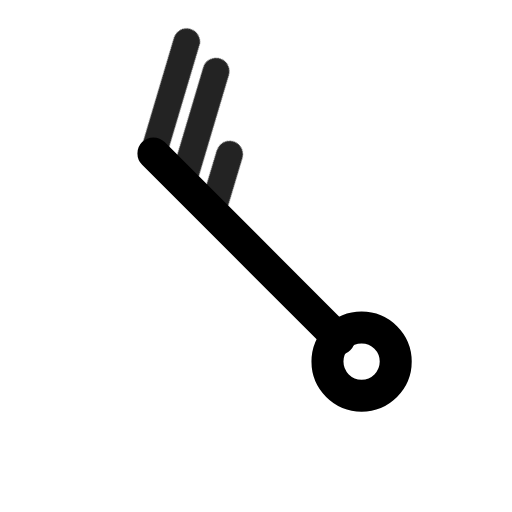
t = 0.00 s
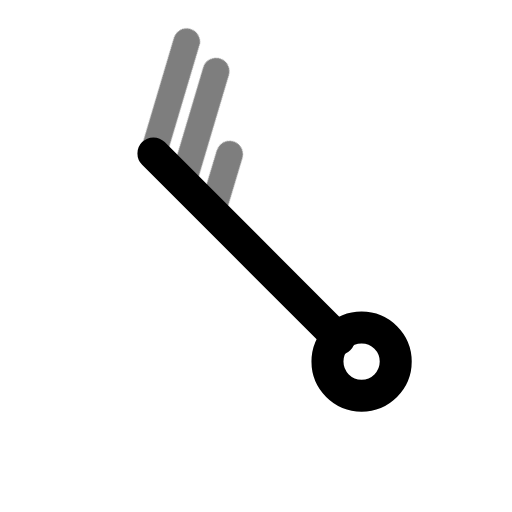
t = 0.49 s
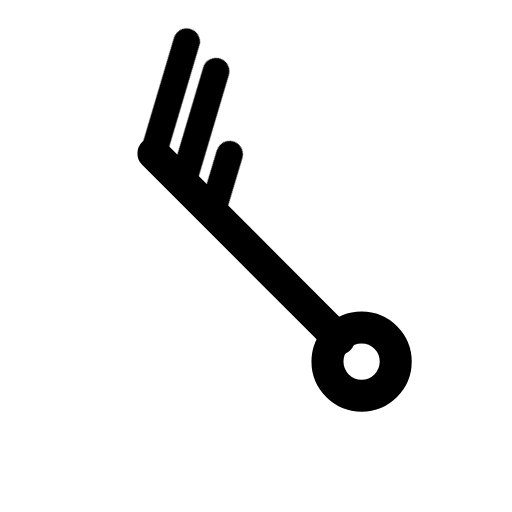
t = 0.90 s
t = 1.26 s: frame unchanged from t = 0.90 s, image omitted
t = 2.06 s: frame unchanged from t = 0.90 s, image omitted
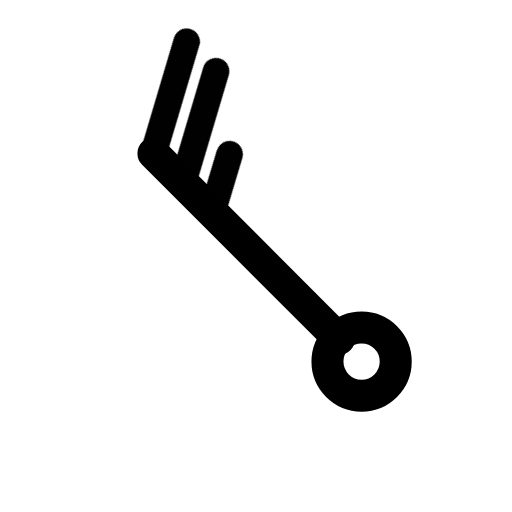
t = 2.45 s

The animated SVG that drew these frames (rendered in a browser with its animation timeline set to each time). Animation: 1 CSS @keyframes rule; one cycle of 2.85 s, repeats indefinitely.

<svg xmlns="http://www.w3.org/2000/svg" width="24" height="24" fill="none" stroke="currentColor" stroke-linecap="round" stroke-linejoin="round" stroke-width="2" viewBox="0 0 24 24">
    <!-- Generated by scripts/icon-expansion/generate.mjs -->
    <style>
        @media (prefers-reduced-motion: no-preference) {
            @keyframes ira-exp-pulse { 0%, 100% { opacity: 1; } 22% { opacity: .45; } 40% { opacity: 1; } }
            [data-ira-motion="wind-barb-nw-25kt"] { transform-box: fill-box; transform-origin: center; animation: ira-exp-pulse 2.65s ease-in-out -0.2s infinite; }
        }
    </style>
    <g transform="rotate(315 12 12)"><g stroke-width="1.5"><path d="M12 5.2V17.5"/><circle cx="12" cy="19" r="1.6"/></g></g>
    <g data-ira-motion="wind-barb-nw-25kt"><g transform="rotate(315 12 12)"><g stroke-width="1.25"><path d="M12 5.2l4.8 -2.6"/><path d="M12 7.15l4.8 -2.6"/><path d="M12 9.1l2.5 -1.35"/></g></g></g>
</svg>
